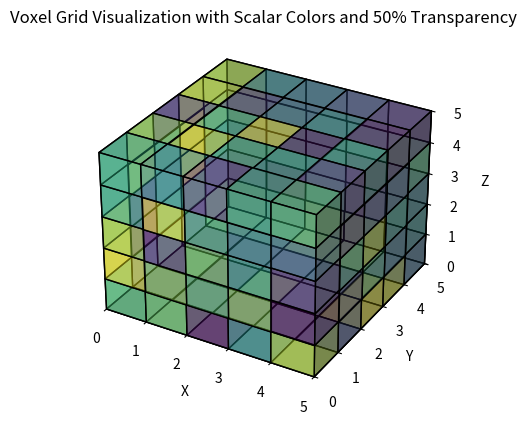

Write Python code to recreate this figure.
import numpy as np
import matplotlib.pyplot as plt
from matplotlib import cm
from mpl_toolkits.mplot3d import Axes3D

def discretize_cube_into_voxels(cube_size, num_divisions):
    voxel_size = cube_size / num_divisions
    voxels = []
    for x in range(num_divisions):
        for y in range(num_divisions):
            for z in range(num_divisions):
                voxel_position = np.array([
                    x * voxel_size,
                    y * voxel_size,
                    z * voxel_size
                ])
                voxels.append(voxel_position)

    return voxels

def generate_scalar_values(cube_size, num_divisions):
    # Generate some example scalar values (e.g., random values)
    scalar_values = np.random.rand(num_divisions, num_divisions, num_divisions)
    return scalar_values

def plot_voxel_grid_with_scalar_colors(cube_size, num_divisions):
    # Generate voxel positions
    voxel_positions = discretize_cube_into_voxels(cube_size, num_divisions)

    # Generate scalar values
    scalar_values = generate_scalar_values(cube_size, num_divisions)

    # Normalize scalar values to [0, 1] for colormap mapping
    norm = plt.Normalize(vmin=np.min(scalar_values), vmax=np.max(scalar_values))

    # Choose a colormap
    cmap = cm.viridis

    # Map scalar values to colors using the colormap
    colors = cmap(norm(scalar_values))

    # Apply 50% transparency to the colors
    colors[..., 3] = 0.5

    # Plotting
    fig = plt.figure()
    ax = fig.add_subplot(111, projection='3d')

    # Plot voxels using ax.voxels with scalar-based colors and 50% transparency
    ax.voxels(np.ones((num_divisions, num_divisions, num_divisions)), facecolors=colors, edgecolors='k')

    # Set labels
    ax.set_xlabel('X')
    ax.set_ylabel('Y')
    ax.set_zlabel('Z')

    # Set limits
    ax.set_xlim([0, num_divisions])
    ax.set_ylim([0, num_divisions])
    ax.set_zlim([0, num_divisions])

    plt.title('Voxel Grid Visualization with Scalar Colors and 50% Transparency')
    plt.show()

if __name__ == '__main__':
    # Example parameters
    cube_size = 10.0
    num_divisions = 5

    plot_voxel_grid_with_scalar_colors(cube_size, num_divisions)
